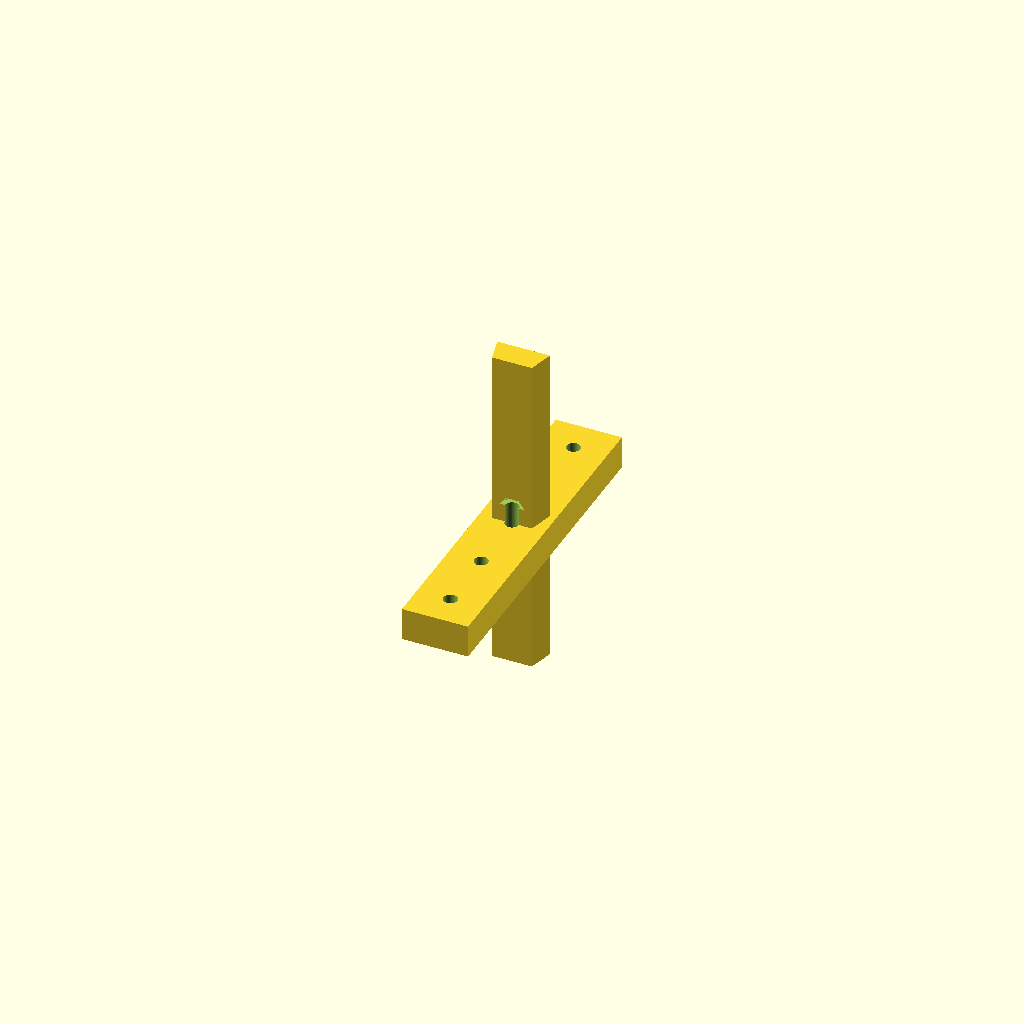
Cell 1 — every parameter at its default value.
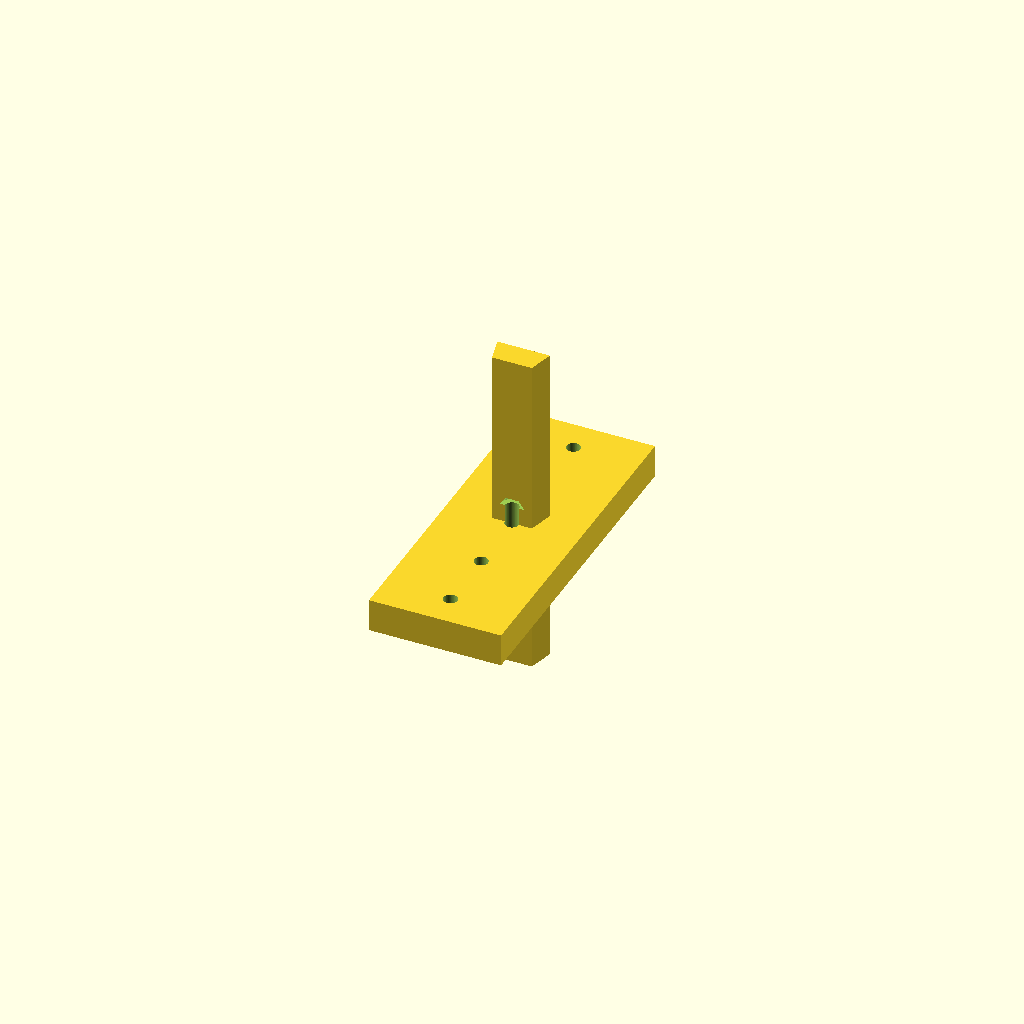
Cell 2: rail_w = 40 (everything else at default).
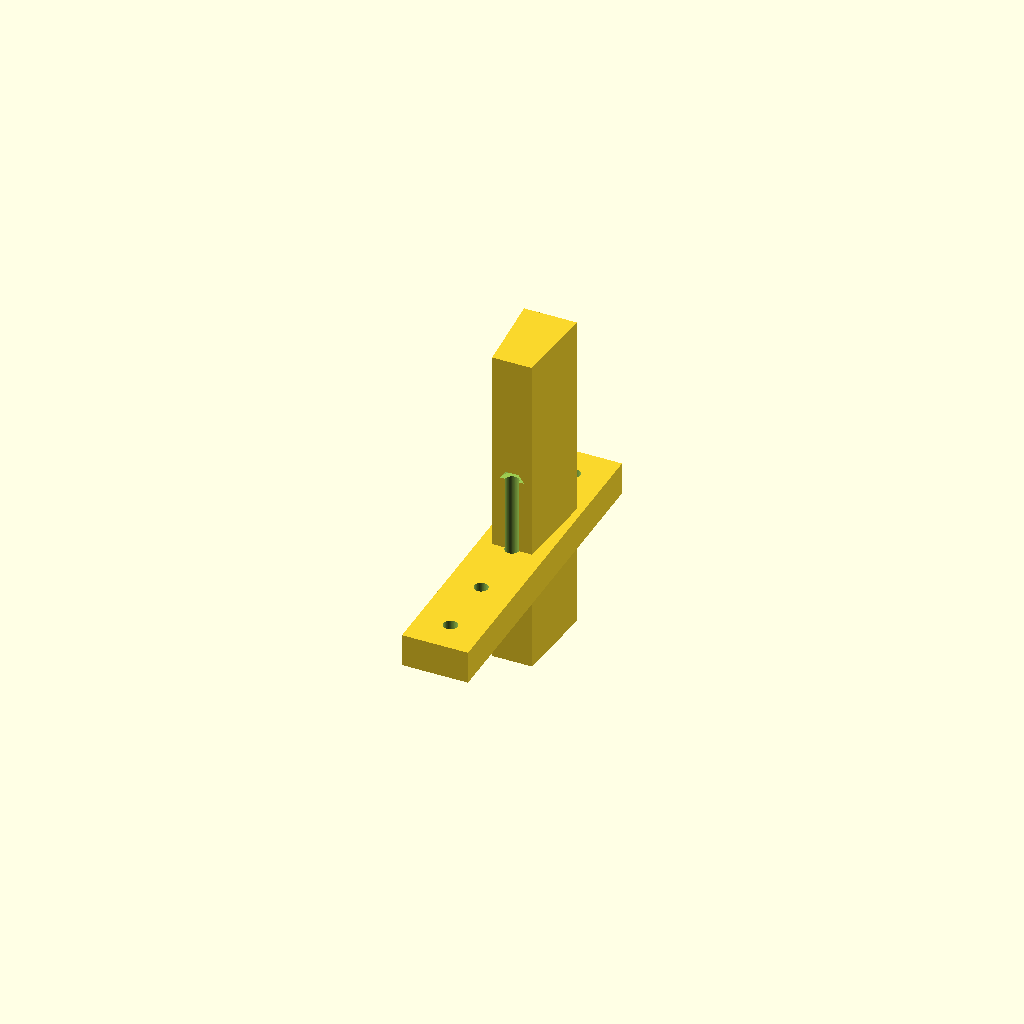
Cell 3 — rail_h set to 35, the other parameters unchanged.
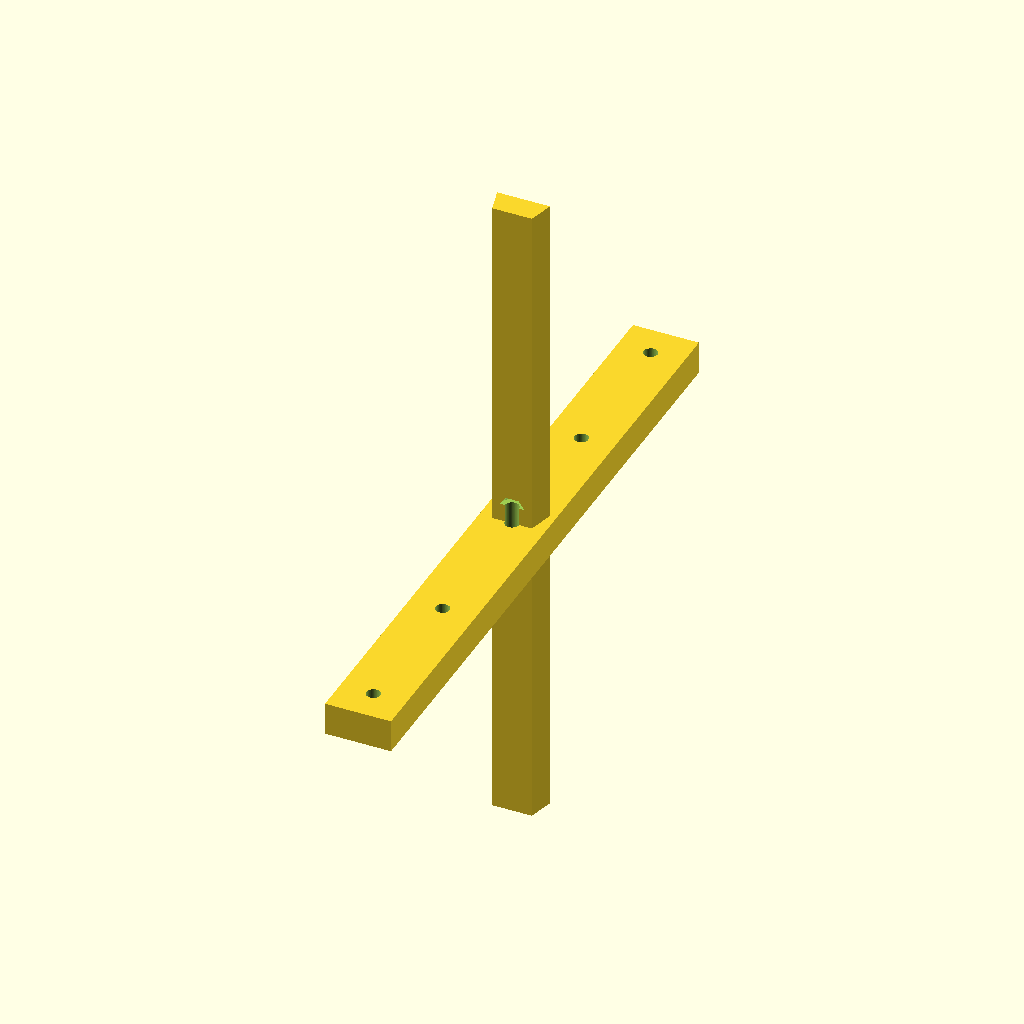
Cell 4: the same model with rail_l = 200.
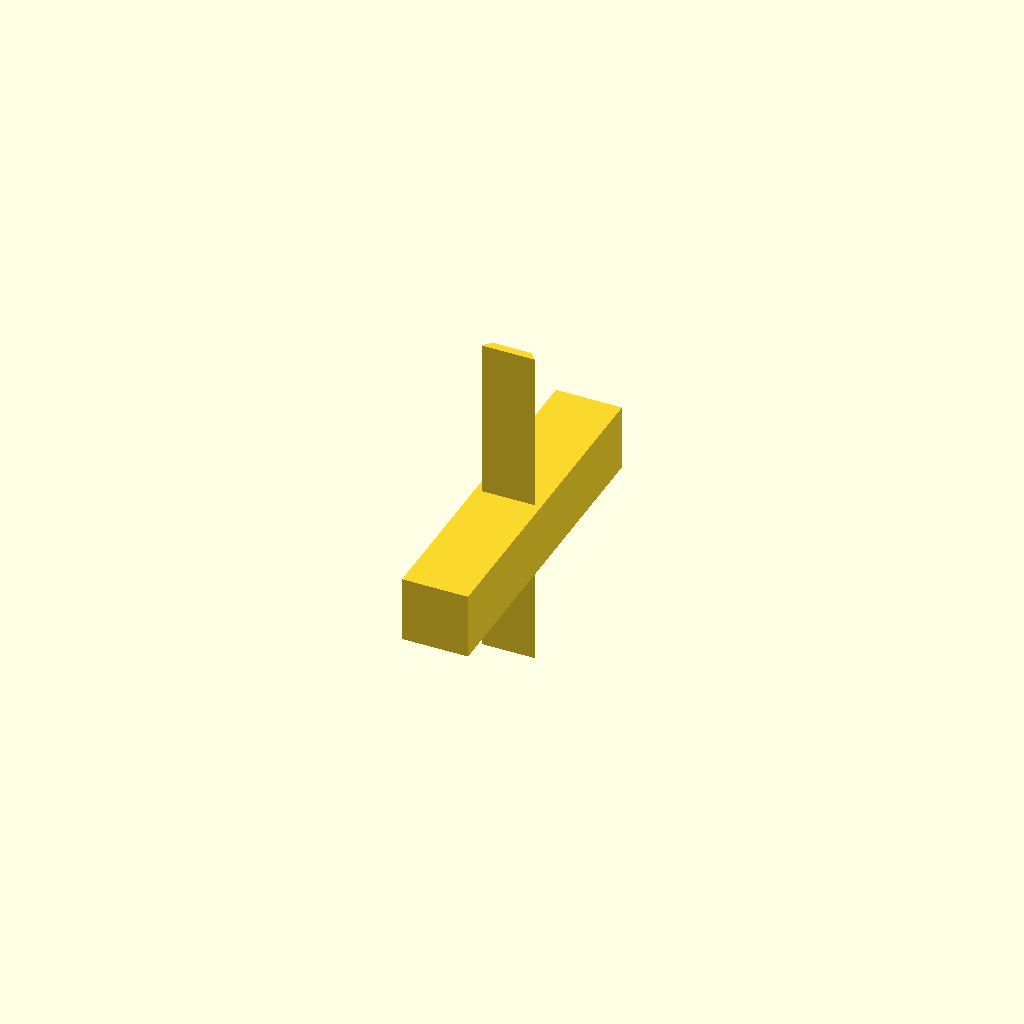
Cell 5: the same model with base_h = 20.
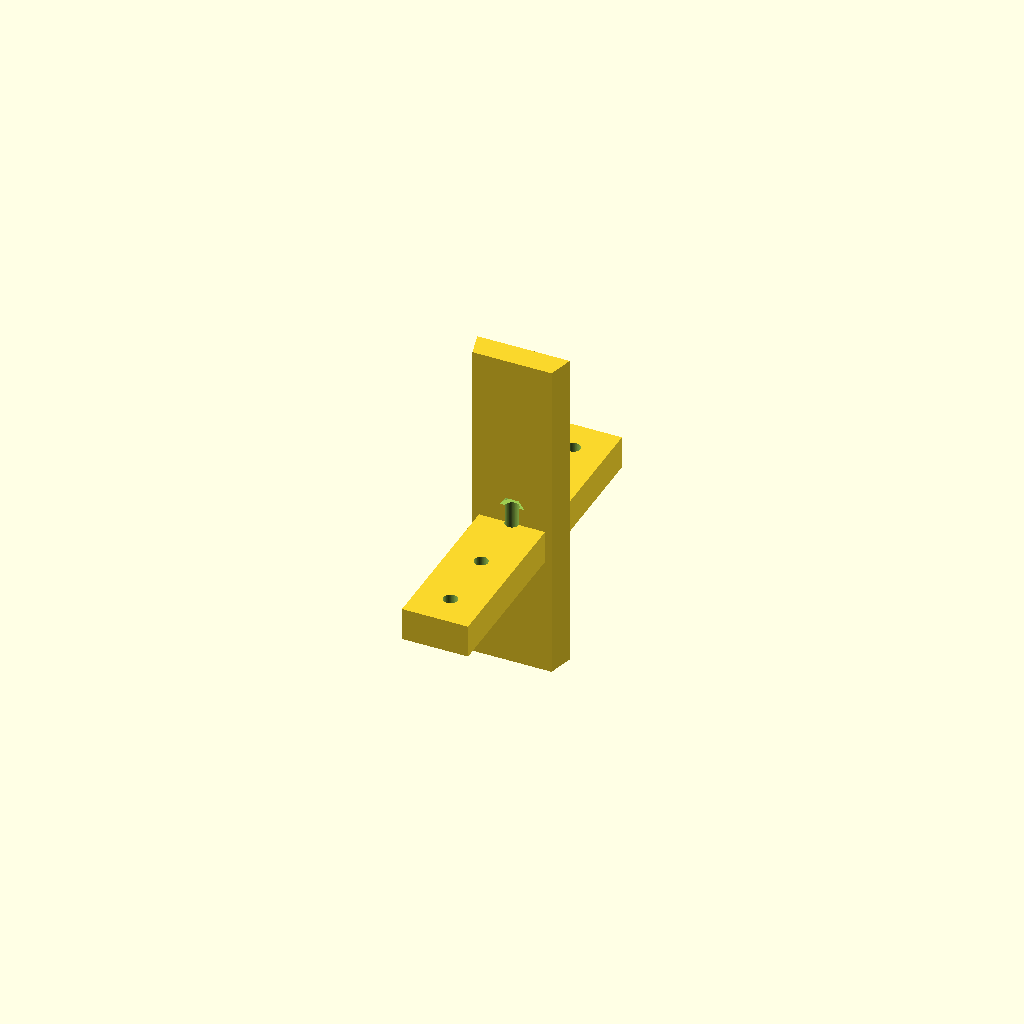
Cell 6: top_w = 24 (everything else at default).
All cells are drawn from one camera (rotation 55°, 0°, 25°, orthographic, colour scheme Cornfield), so only the parameter changes between them.
OpenSCAD source file results/nopscadlib/baselines/gpt52/scad/rail__HGH20CA.scad:
$fn=64;

rail_w = 20.0;
rail_h = 17.5;
rail_l = 100.0;

base_h = 10.0;
top_h = rail_h - base_h;

top_w = 12.0;
chamfer = 2.0;

hole_d = 4.2;
csk_d = 7.5;
csk_h = 2.0;

hole_count = 5;
end_margin = 10.0;

module rail_profile(len=rail_l){
    union(){
        translate([0,0,-rail_h/2 + base_h/2])
            cube([rail_w, len, base_h], center=true);

        translate([0,0,-rail_h/2 + base_h + top_h/2])
            linear_extrude(height=len, center=true, convexity=10)
                polygon(points=[
                    [-top_w/2, 0],
                    [ top_w/2, 0],
                    [ top_w/2 + chamfer, top_h],
                    [-top_w/2 - chamfer, top_h]
                ]);
    }
}

module mounting_holes(){
    for(i=[0:hole_count-1]){
        y = -rail_l/2 + end_margin + i*((rail_l - 2*end_margin)/(hole_count-1));
        translate([0,y,-rail_h/2])
            cylinder(d=hole_d, h=rail_h+0.4, center=false);

        translate([0,y,rail_h/2 - csk_h])
            cylinder(d1=csk_d, d2=hole_d, h=csk_h+0.2, center=false);
    }
}

difference(){
    rail_profile(rail_l);
    mounting_holes();
}
Customizer parameters (derived from the source; name, type, default, range or options):
rail_w: number, default 20
rail_h: number, default 17.5
rail_l: number, default 100
base_h: number, default 10
top_w: number, default 12
chamfer: number, default 2
hole_d: number, default 4.2
csk_d: number, default 7.5
csk_h: number, default 2
hole_count: number, default 5
end_margin: number, default 10
